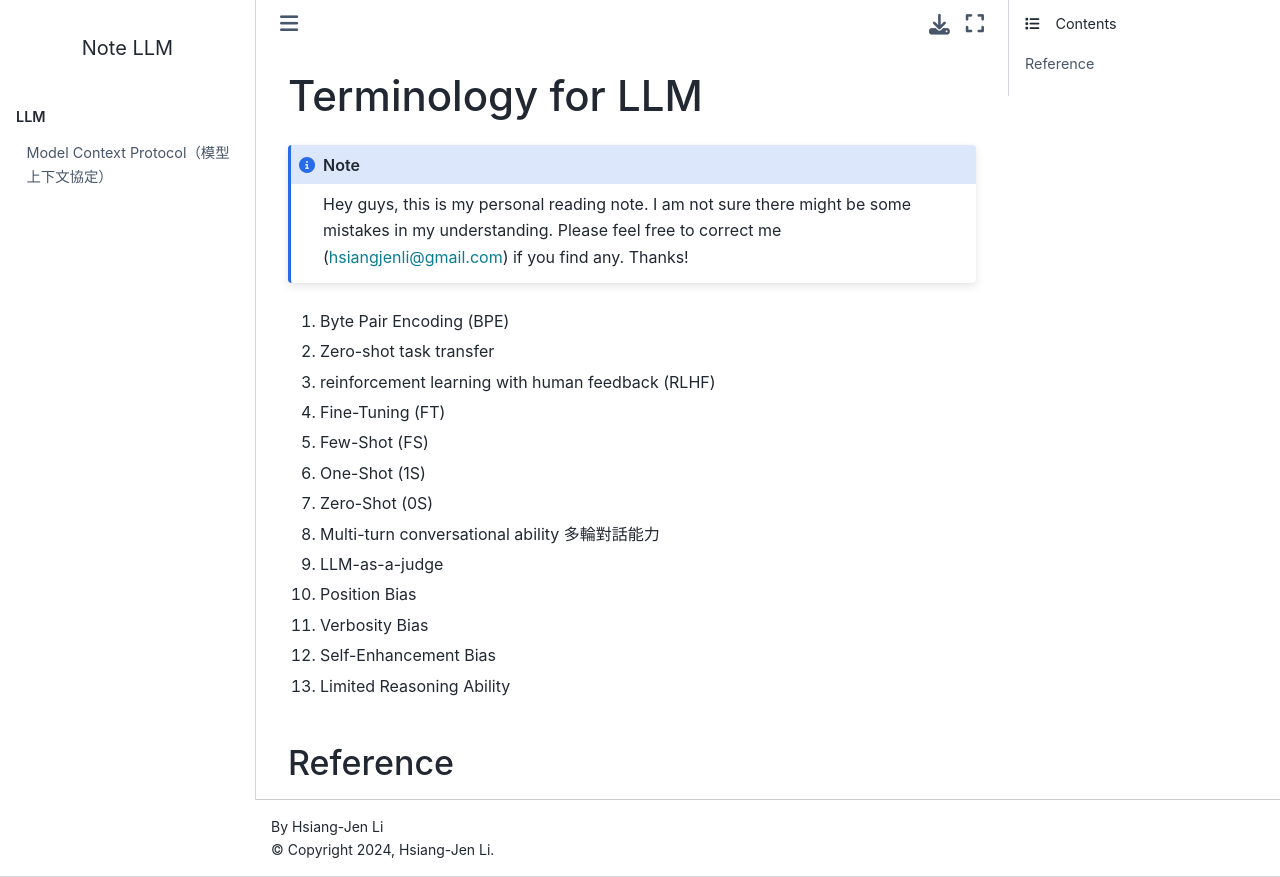

repository: hsiangjenli/note-llm · page: archive/llm/0_terminology.html · generator: sphinx

Terminology for LLM
====================

#. Byte Pair Encoding (BPE)
#. Zero-shot task transfer

#. reinforcement learning with human feedback (RLHF)

#. Fine-Tuning (FT)
#. Few-Shot (FS)
#. One-Shot (1S)
#. Zero-Shot (0S)

#. Multi-turn conversational ability 多輪對話能力
#. LLM-as-a-judge

#. Position Bias 
#. Verbosity Bias 
#. Self-Enhancement Bias 
#. Limited Reasoning Ability 

Reference
---------
.. bibliography::
   :filter: docname in docnames
